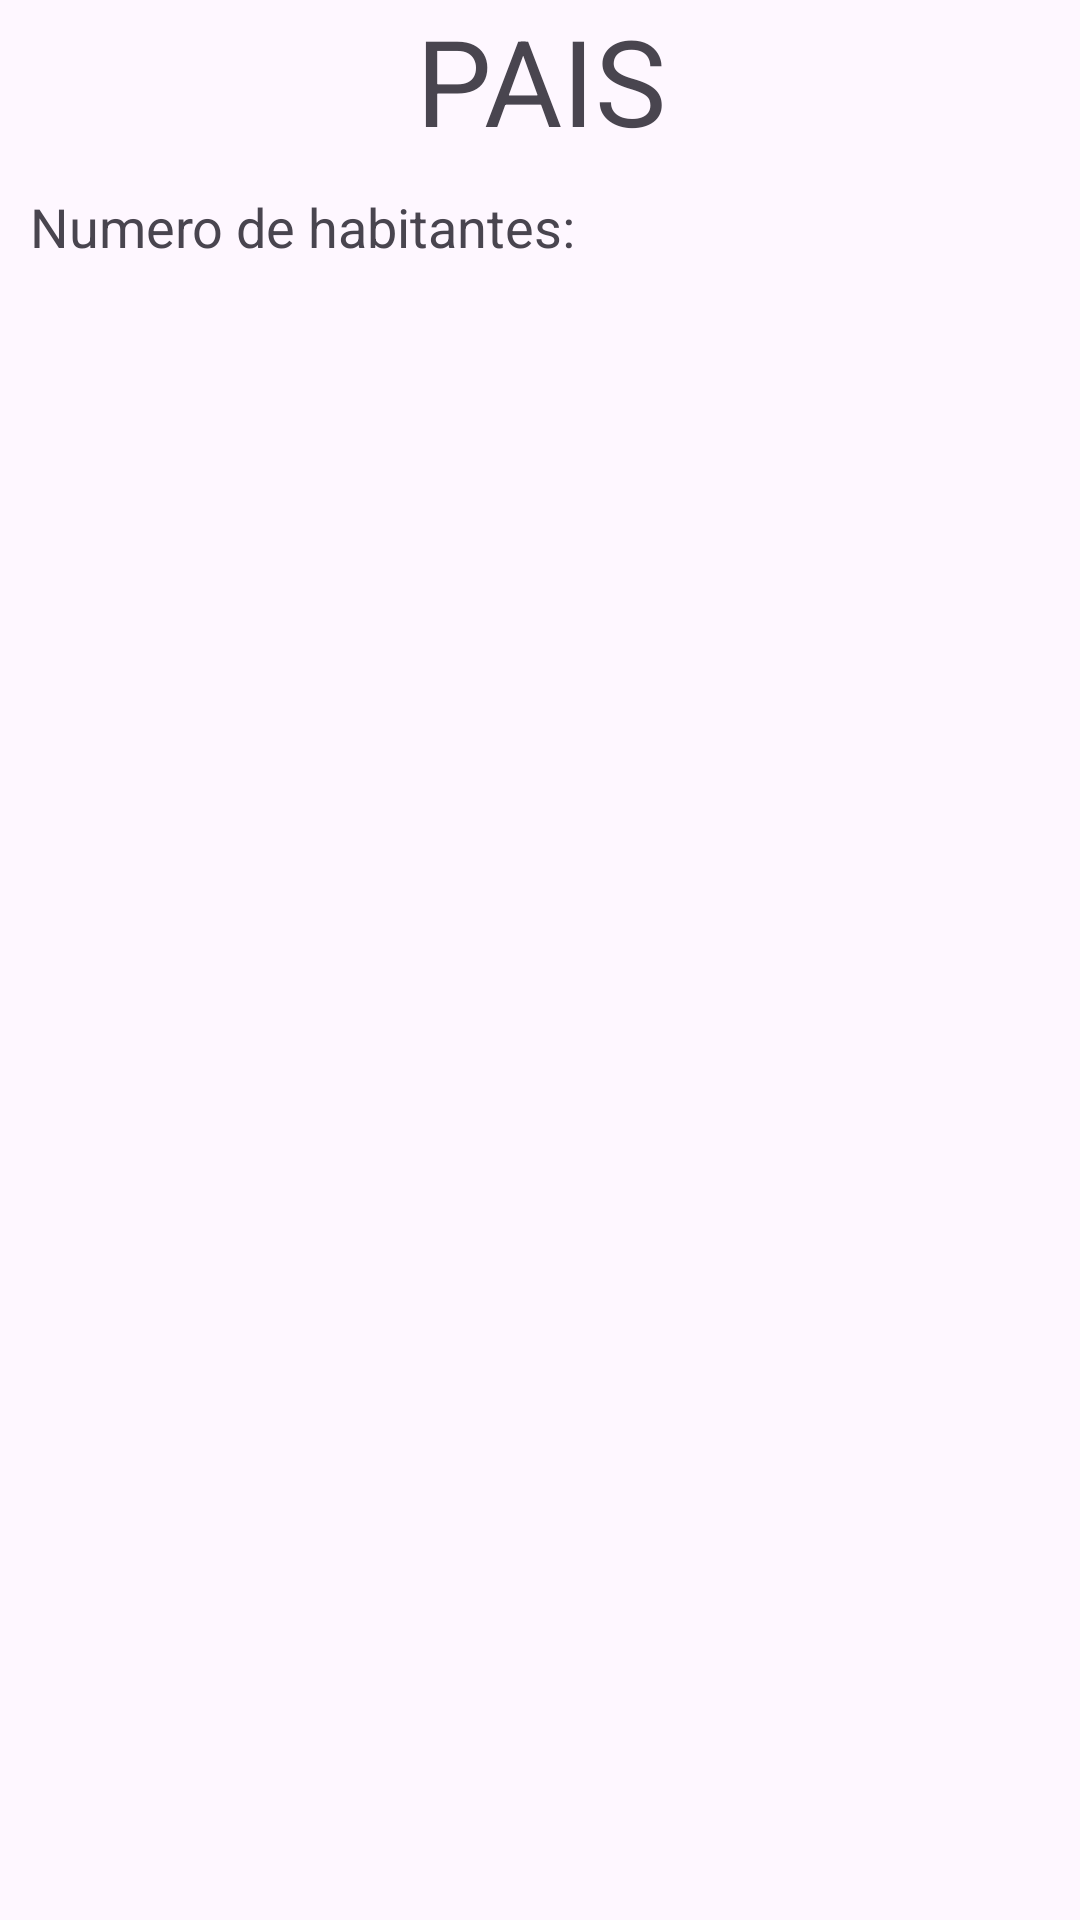

Here is an Android app screen rendered from its layout file. Give the layout XML and the strings, colors and styles it references.
<!-- AndroidManifest.xml: application theme Theme.EjerciciosDesarrollo -->
<!-- res/layout/activity_ej4_recibir.xml -->
<?xml version="1.0" encoding="utf-8"?>
<androidx.constraintlayout.widget.ConstraintLayout xmlns:android="http://schemas.android.com/apk/res/android"
    xmlns:app="http://schemas.android.com/apk/res-auto"
    xmlns:tools="http://schemas.android.com/tools"
    android:layout_width="match_parent"
    android:layout_height="match_parent"
    tools:context=".Ej4Recibir">

    <TextView
        android:id="@+id/pais"
        android:layout_width="match_parent"
        android:layout_height="wrap_content"
        android:textSize="40sp"
        android:gravity="center"
        app:layout_constraintTop_toTopOf="parent"
        android:text="PAIS"/>

    <TextView
        android:id="@+id/habitantes"
        android:layout_width="match_parent"
        android:layout_height="wrap_content"
        android:textSize="18sp"
        app:layout_constraintTop_toBottomOf="@+id/pais"
        android:text="Numero de habitantes: "
        android:layout_margin="10dp"/>

    <ImageView
        android:id="@+id/bandera"
        android:layout_width="match_parent"
        android:layout_height="wrap_content"
        app:layout_constraintTop_toBottomOf="@+id/habitantes"
        app:layout_constraintBottom_toBottomOf="parent"
        android:adjustViewBounds="true"
        android:contentDescription="imagen" />

</androidx.constraintlayout.widget.ConstraintLayout>
<!-- resources referenced by this layout -->
<resources>
  <style name="Theme.EjerciciosDesarrollo" parent="Base.Theme.EjerciciosDesarrollo" />
  <style name="Base.Theme.EjerciciosDesarrollo" parent="Theme.Material3.DayNight.NoActionBar">
          
          
      </style>
</resources>
